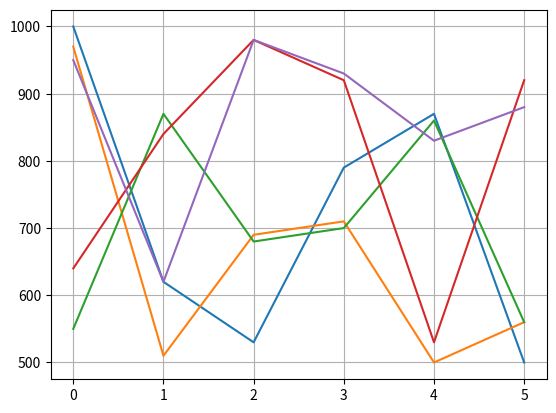

Recreate this plot in Python.

##############################
# Files
##############################

from random import *
import matplotlib.pyplot as plt

##############################
# Activity 2 - 
##############################

## Question 1 ##

def write_file_sales():

    # Create a file to write
    filename = "sales.csv"
    fi = open(filename,"w")

    # List of products nom
    list_products = ["Mountain bike","Surfboard","Running shoes","Badminton racket","Volley ball"]

    # Top lines
    fi.write("Best sales of the brand 'Pentathlon'\n\n")
    fi.write(",2015,2016,2017,2018,2019,2020\n\n")

    for product in list_products:
        
        # Generate random sales
        sales = ""
        for i in range(6):
            sales = sales + "," + str(randint(50,100)*10)

        line = product + sales  + "\n" 

        # Write
        fi.write(line)

    # Close file
    fi.close()

    return

print("--- Files 'sales.csv' ---")
write_file_sales()


## Question 2 ##

def display_sales():

    # File to read
    file_sales = "sales.csv"
    fi_in = open(file_sales,"r")

    num_line = 0
    for line in fi_in:
        if num_line > 3: # we forget the top lines
            mylist = line.split(",")
            data = [float(x) for x in mylist[1:]]
            plt.plot(data)

        num_line += 1

    # Close file
    fi_in.close()

    # Display
    plt.grid()
    plt.show()

    return

print("--- Display 'sales.csv' ---")
display_sales()
